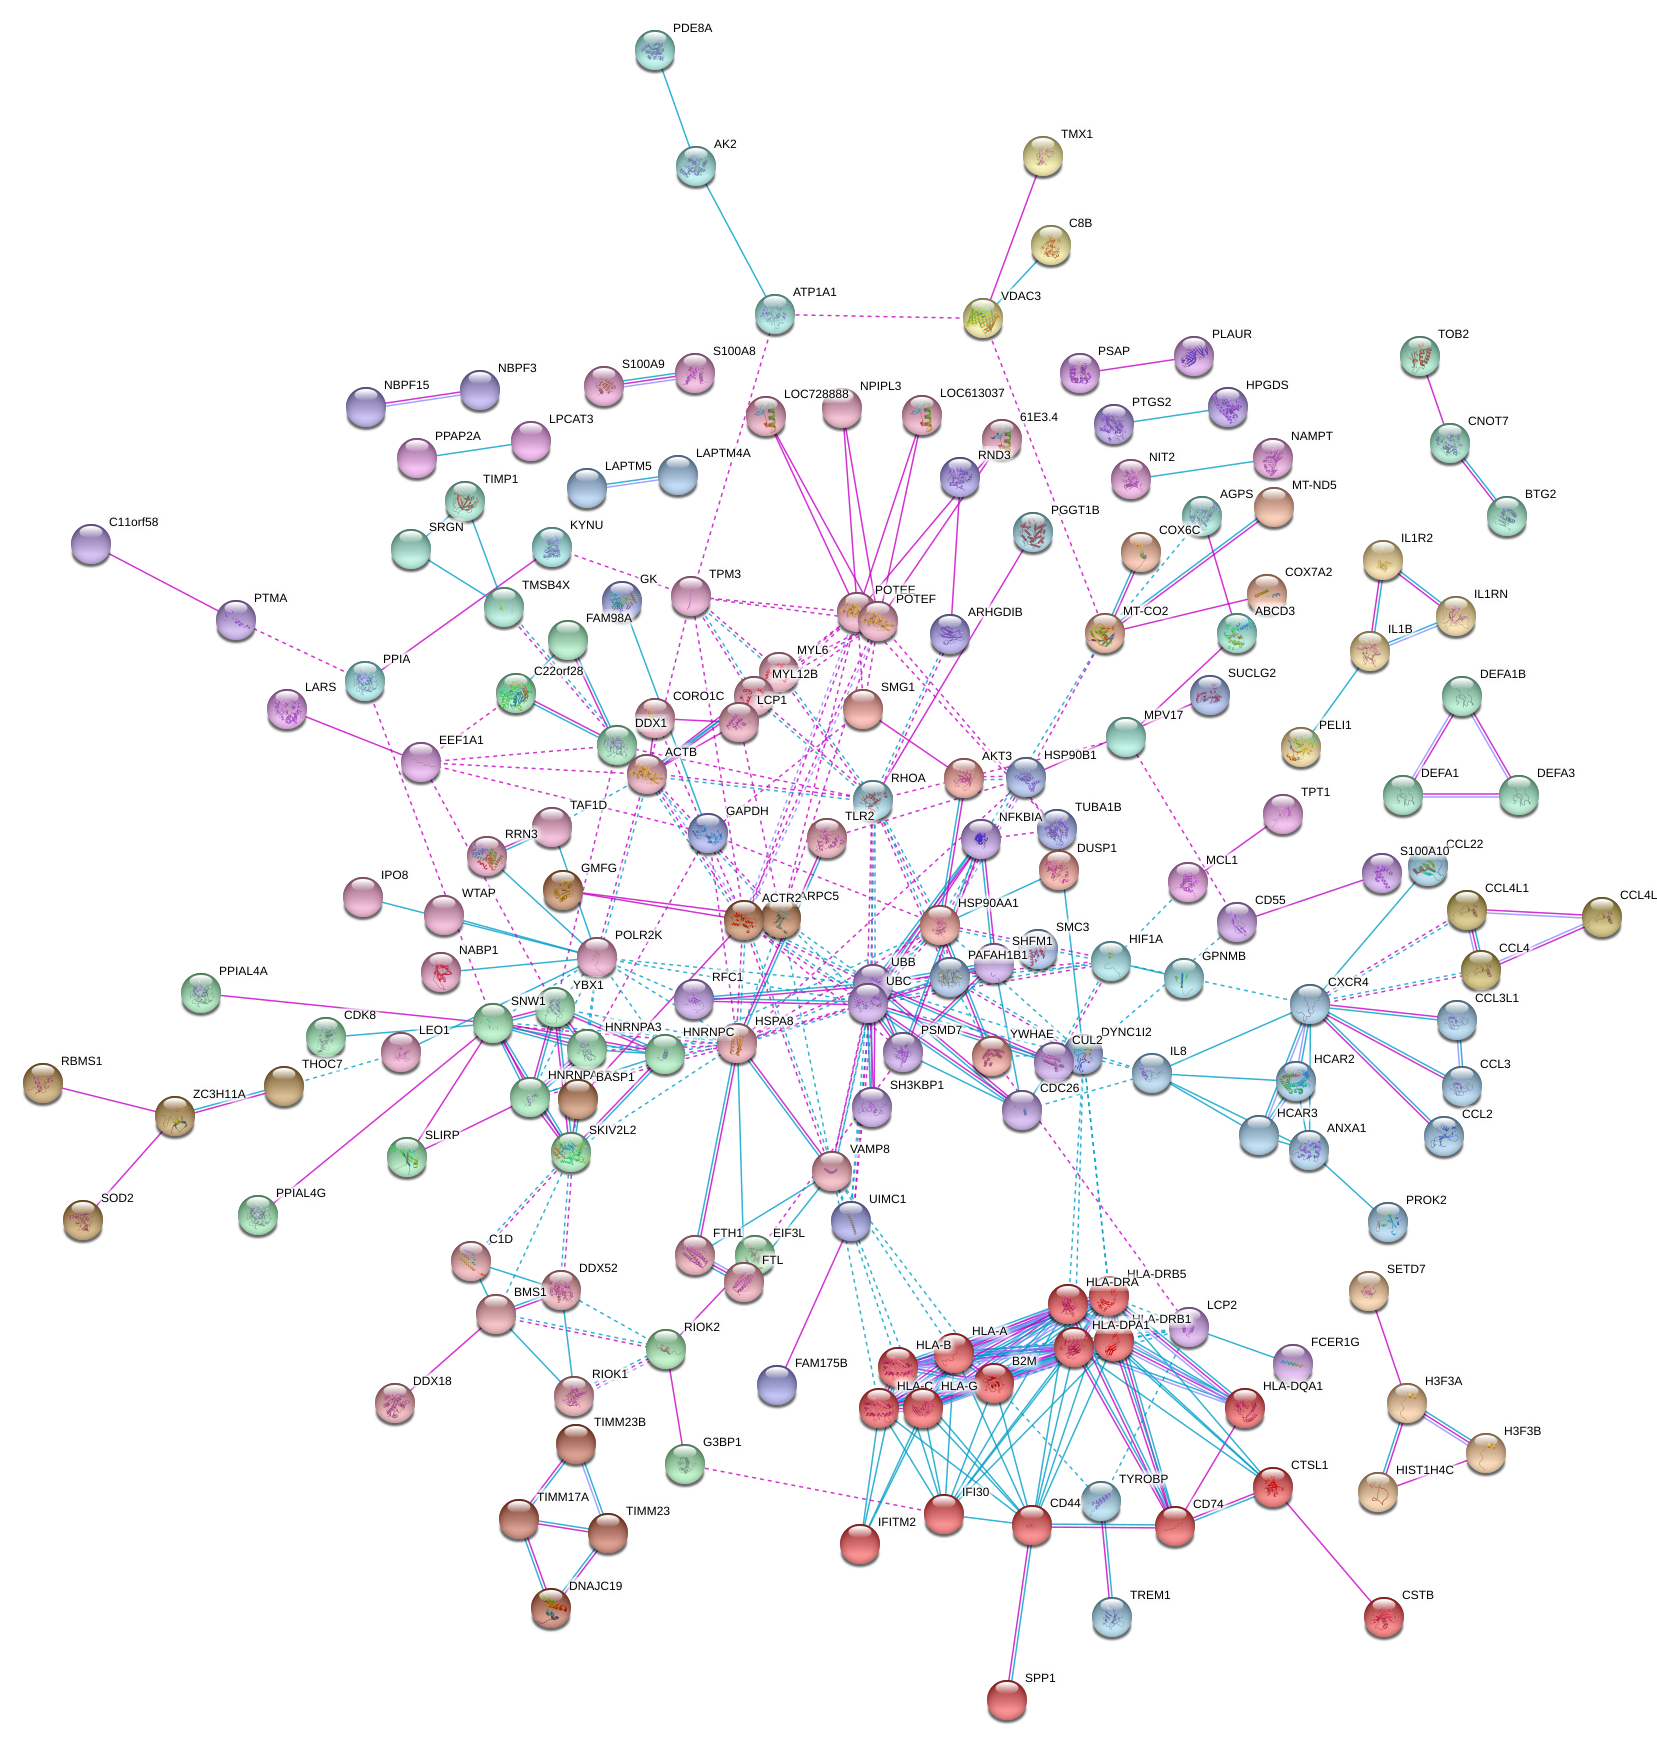

The table this chart was drawn from, first rows:
#node1	node2	node1_string_internal_id	node2_string_internal_id	node1_external_id	node2_external_id	neighborhood_on_chromosome	gene_fusion	phylogenetic_cooccurrence	homology	coexpression	experimentally_determined_interaction	database_annotated	automated_textmining	combined_score
ACTR2	ARPC5	1856793	1853912	9606.ENSP00000367220	9606.ENSP00000352918	0	0	0	0	0	0.997	0.900	0	0.999
SHFM1	PSMD7	1843917	1842741	9606.ENSP00000248566	9606.ENSP00000219313	0	0	0	0	0	0.994	0.900	0	0.999
B2M	HLA-B	1862817	1860141	9606.ENSP00000452780	9606.ENSP00000399168	0	0	0	0	0	0.985	0.900	0	0.998
B2M	HLA-A	1862817	1856558	9606.ENSP00000452780	9606.ENSP00000366005	0	0	0	0	0	0.975	0.900	0	0.997
B2M	HLA-G	1862817	1853986	9606.ENSP00000452780	9606.ENSP00000353472	0	0	0	0	0	0.975	0.900	0	0.997
HLA-DRB5	HLA-DRB1	1856212	1853944	9606.ENSP00000364114	9606.ENSP00000353099	0	0	0	0.985	0	0.953	0.900	0	0.995
B2M	HLA-C	1862817	1856460	9606.ENSP00000452780	9606.ENSP00000365402	0	0	0	0	0	0.950	0.900	0	0.994
HLA-DRA	HLA-DRB5	1858295	1856212	9606.ENSP00000378786	9606.ENSP00000364114	0	0	0	0.675	0	0.940	0.900	0	0.993
HLA-DRA	HLA-DRB1	1858295	1853944	9606.ENSP00000378786	9606.ENSP00000353099	0	0	0	0.671	0	0.912	0.900	0	0.990
HLA-DRA	CD74	1858295	1842160	9606.ENSP00000378786	9606.ENSP00000009530	0	0	0	0	0	0.878	0.900	0	0.987
S100A9	S100A8	1854861	1854859	9606.ENSP00000357727	9606.ENSP00000357721	0	0	0	0.819	0	0.870	0.900	0	0.986
CTSL1	CD74	1852924	1842160	9606.ENSP00000345344	9606.ENSP00000009530	0	0	0	0	0	0.866	0.900	0	0.986
IL1R2	IL1B	1851300	1845335	9606.ENSP00000330959	9606.ENSP00000263341	0	0	0	0	0	0.866	0.900	0	0.986
FAM98A	DDX1	1843502	1843337	9606.ENSP00000238823	9606.ENSP00000233084	0	0	0	0	0	0.970	0.540	0	0.985
TIMM17A	TIMM23	1854560	1844827	9606.ENSP00000356256	9606.ENSP00000260867	0	0	0	0	0	0.831	0.900	0	0.982
HLA-DRA	HLA-G	1858295	1853986	9606.ENSP00000378786	9606.ENSP00000353472	0	0	0	0.647	0	0.814	0.900	0	0.980
HLA-G	HLA-DRB1	1853986	1853944	9606.ENSP00000353472	9606.ENSP00000353099	0	0	0	0.647	0	0.800	0.900	0	0.979
RHOA	ARHGDIB	1860210	1843176	9606.ENSP00000400175	9606.ENSP00000228945	0	0	0	0	0	0.803	0.900	0	0.979
HLA-DRB1	CD74	1853944	1842160	9606.ENSP00000353099	9606.ENSP00000009530	0	0	0	0	0	0.805	0.900	0	0.979
HLA-DRB5	CD74	1856212	1842160	9606.ENSP00000364114	9606.ENSP00000009530	0	0	0	0	0	0.805	0.900	0	0.979
H3F3A	H3F3B	1854454	1844327	9606.ENSP00000355778	9606.ENSP00000254810	0	0	0	0.989	0	0.800	0.900	0	0.979
MT-CO2	COX6C	1854241	1847885	9606.ENSP00000354876	9606.ENSP00000297564	0	0	0	0	0	0.791	0.900	0	0.978
SNW1	SKIV2L2	1844933	1843261	9606.ENSP00000261531	9606.ENSP00000230640	0	0	0	0	0	0.785	0.900	0	0.977
HNRNPA3	HNRNPA2B1	1858016	1853084	9606.ENSP00000376309	9606.ENSP00000346694	0	0	0	0.648	0	0.774	0.900	0	0.976
DDX1	C22orf28	1843337	1842535	9606.ENSP00000233084	9606.ENSP00000216038	0	0	0	0	0	0.774	0.900	0	0.976
HNRNPA3	SNW1	1858016	1844933	9606.ENSP00000376309	9606.ENSP00000261531	0	0	0	0	0	0.695	0.900	0	0.968
HNRNPC	SNW1	1850172	1844933	9606.ENSP00000319690	9606.ENSP00000261531	0	0	0	0	0	0.697	0.900	0	0.968
HNRNPA2B1	SNW1	1853084	1844933	9606.ENSP00000346694	9606.ENSP00000261531	0	0	0	0	0	0.697	0.900	0	0.968
ACTR2	ACTB	1856793	1853523	9606.ENSP00000367220	9606.ENSP00000349960	0	0	0	0.947	0	0.673	0.900	0	0.965
HSP90AA1	AKT3	1851814	1845421	9606.ENSP00000335153	9606.ENSP00000263826	0	0	0	0	0	0.636	0.900	0	0.962
CXCR4	CCL3	1859216	1843010	9606.ENSP00000386884	9606.ENSP00000225245	0	0	0	0	0	0.821	0.800	0	0.962
ZC3H11A	THOC7	1851564	1847639	9606.ENSP00000333253	9606.ENSP00000295899	0	0	0	0	0	0.617	0.900	0	0.960
CUL2	UBC	1862282	1852861	9606.ENSP00000444856	9606.ENSP00000344818	0	0	0	0	0	0.606	0.900	0	0.958
HLA-B	HLA-C	1860141	1856460	9606.ENSP00000399168	9606.ENSP00000365402	0	0	0	0.983	0	0.599	0.900	0	0.958
CCL4L1	CCL4	1860534	1843996	9606.ENSP00000405533	9606.ENSP00000250151	0	0	0	0.986	0	0.800	0.800	0	0.958
FTL	FTH1	1856660	1846327	9606.ENSP00000366525	9606.ENSP00000273550	0	0	0	0.965	0	0.594	0.900	0	0.957
C1D	SKIV2L2	1853260	1843261	9606.ENSP00000348107	9606.ENSP00000230640	0	0	0	0	0	0.541	0.900	0	0.952
CNOT7	BTG2	1854343	1847240	9606.ENSP00000355279	9606.ENSP00000290551	0	0	0	0	0	0.530	0.900	0	0.951
MYL6	MYL12B	1862334	1843461	9606.ENSP00000446714	9606.ENSP00000237500	0	0	0	0.788	0	0.528	0.900	0	0.950
ARPC5	ACTB	1853912	1853523	9606.ENSP00000352918	9606.ENSP00000349960	0	0	0	0	0	0.527	0.900	0	0.950
YBX1	HNRNPA2B1	1855704	1853084	9606.ENSP00000361626	9606.ENSP00000346694	0	0	0	0	0	0.519	0.900	0	0.949
HNRNPA3	HSPA8	1858016	1843112	9606.ENSP00000376309	9606.ENSP00000227378	0	0	0	0	0	0.508	0.900	0	0.948
DNAJC19	TIMM17A	1857545	1854560	9606.ENSP00000372005	9606.ENSP00000356256	0	0	0	0	0	0.500	0.900	0	0.947
TAF1D	RRN3	1849744	1842378	9606.ENSP00000314971	9606.ENSP00000198767	0	0	0	0	0	0.488	0.900	0	0.946
CUL2	UBB	1862282	1848662	9606.ENSP00000444856	9606.ENSP00000304697	0	0	0	0	0	0.432	0.900	0	0.940
YBX1	SKIV2L2	1855704	1843261	9606.ENSP00000361626	9606.ENSP00000230640	0	0	0	0	0	0.417	0.900	0	0.939
HLA-DPA1	CD74	1859729	1842160	9606.ENSP00000393566	9606.ENSP00000009530	0	0	0	0	0	0.419	0.900	0	0.939
HLA-A	HLA-C	1856558	1856460	9606.ENSP00000366005	9606.ENSP00000365402	0	0	0	0.983	0	0.417	0.900	0	0.939
UBC	NFKBIA	1852861	1842621	9606.ENSP00000344818	9606.ENSP00000216797	0	0	0	0	0	0.412	0.900	0	0.938
TYROBP	TREM1	1845185	1843733	9606.ENSP00000262629	9606.ENSP00000244709	0	0	0	0	0	0.406	0.900	0	0.938
RHOA	UBC	1860210	1852861	9606.ENSP00000400175	9606.ENSP00000344818	0	0	0	0	0	0.410	0.900	0	0.938
RHOA	UBB	1860210	1848662	9606.ENSP00000400175	9606.ENSP00000304697	0	0	0	0	0	0.407	0.900	0	0.938
PAFAH1B1	HSP90AA1	1858470	1851814	9606.ENSP00000380378	9606.ENSP00000335153	0	0	0	0	0	0.409	0.900	0	0.938
HSP90AA1	UBB	1851814	1848662	9606.ENSP00000335153	9606.ENSP00000304697	0	0	0	0	0	0.393	0.900	0	0.936
UBC	HSP90AA1	1852861	1851814	9606.ENSP00000344818	9606.ENSP00000335153	0	0	0	0	0	0.393	0.900	0	0.936
CUL2	HIF1A	1862282	1852062	9606.ENSP00000444856	9606.ENSP00000338018	0	0	0	0	0	0.387	0.900	0	0.936
UIMC1	UBC	1856644	1852861	9606.ENSP00000366434	9606.ENSP00000344818	0	0	0	0	0	0.381	0.900	0	0.935
SH3KBP1	UBC	1858529	1852861	9606.ENSP00000380921	9606.ENSP00000344818	0	0	0	0	0	0.360	0.900	0	0.933
HIF1A	HSP90AA1	1852062	1851814	9606.ENSP00000338018	9606.ENSP00000335153	0	0	0	0	0	0.360	0.900	0	0.933
CD44	SPP1	1860096	1858269	9606.ENSP00000398632	9606.ENSP00000378517	0	0	0	0	0	0.360	0.900	0	0.933
... 320 more rows
